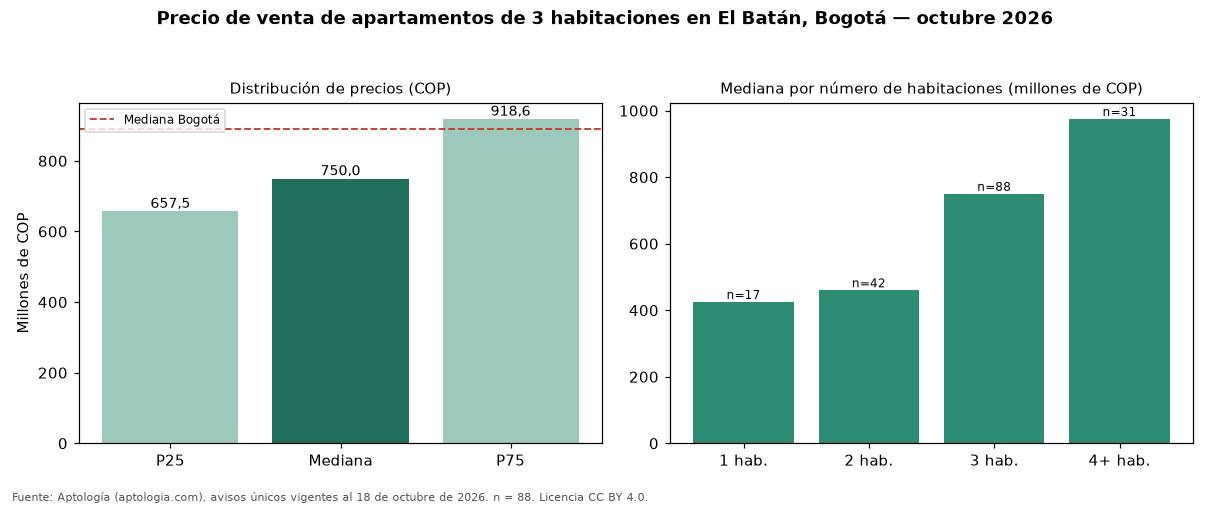

The file beside this chart, header and first rows:
seccion, metrica, valor_cop, n
precio, p25, 657500000, 88
precio, mediana, 750000000, 88
precio, p75, 918638286, 88
cop_por_m2, p25, 5613599, 88
cop_por_m2, mediana, 6215992, 88
cop_por_m2, p75, 7396419, 88
area, area_mediana_m2, 113.5, 88
habitaciones, 1, 425000000, 17
habitaciones, 2, 460000000, 42
habitaciones, 3, 750000000, 88
habitaciones, 4+, 975000000, 31
administracion, mediana, 755370, 73
estrato, moda, 5, 
parqueadero, porcentaje_con_parqueadero, 98.9, 88
ciudad, mediana_ciudad, 890000000, 17364
ciudad, mediana_cop_por_m2_ciudad, 7000000, 17364
